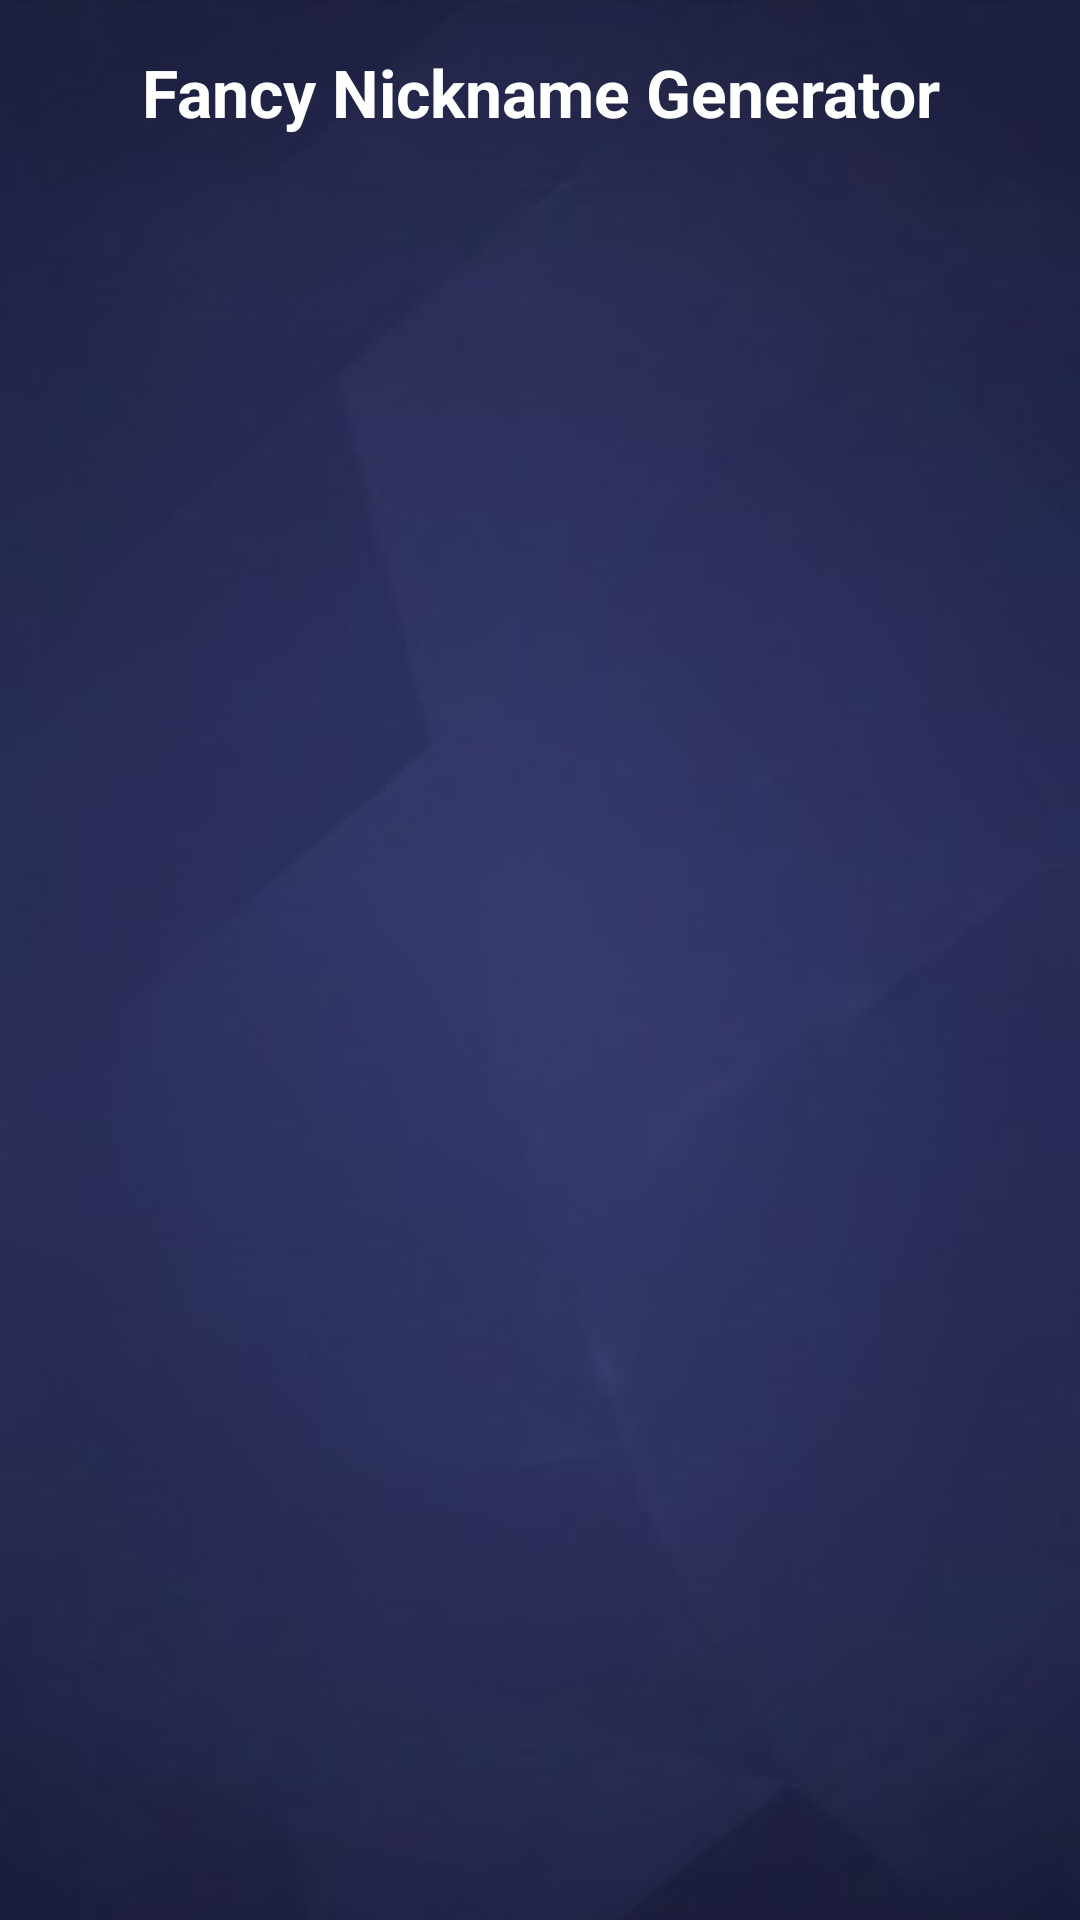

Reconstruct the res/layout file that produces this screen, plus the resources it refers to.
<!-- AndroidManifest.xml: application theme Theme.FancyNicknameGenerator -->
<!-- res/layout/activity_saved.xml -->
<?xml version="1.0" encoding="utf-8"?>
<LinearLayout xmlns:android="http://schemas.android.com/apk/res/android"
    android:layout_width="match_parent"
    android:layout_height="match_parent"
    android:orientation="vertical"
    android:padding="16dp"
    android:background="@drawable/bg">

    
    <TextView
        android:id="@+id/tvTitle"
        android:layout_width="match_parent"
        android:layout_height="wrap_content"
        android:text="@string/app_name"
        android:textSize="22sp"
        android:textStyle="bold"
        android:textColor="@color/white"
        android:gravity="center"
        android:layout_marginBottom="12dp" />

    
    <androidx.recyclerview.widget.RecyclerView
        android:id="@+id/rvNickNames"
        android:layout_width="match_parent"
        android:layout_height="match_parent"
        android:clipToPadding="false"
        android:paddingBottom="8dp"/>

</LinearLayout>
<!-- resources referenced by this layout -->
<resources>
  <!-- drawable bg: png bitmap (drawable, 88160 bytes) -->
  <string name="app_name">Fancy Nickname Generator</string>
  <style name="Theme.FancyNicknameGenerator" parent="Theme.Material3.DayNight.NoActionBar">
          
          <item name="colorPrimary">@color/purple_500</item>
          <item name="colorPrimaryVariant">@color/purple_700</item>
          <item name="colorOnPrimary">@color/white</item>
          
          <item name="colorSecondary">@color/teal_200</item>
          <item name="colorSecondaryVariant">@color/teal_700</item>
          <item name="colorOnSecondary">@color/black</item>
          
          <item name="android:statusBarColor">?attr/colorPrimaryVariant</item>
          
      </style>
  <!-- not gathered from this repository: default colours our renderer supplied (Android Studio template values) -->
  <color name="purple_500">#FF6200EE</color>
  <color name="purple_700">#FF3700B3</color>
  <color name="teal_200">#FF03DAC5</color>
  <color name="teal_700">#FF018786</color>
  <color name="black">#FF000000</color>
  <color name="white">#FFFFFFFF</color>
</resources>
